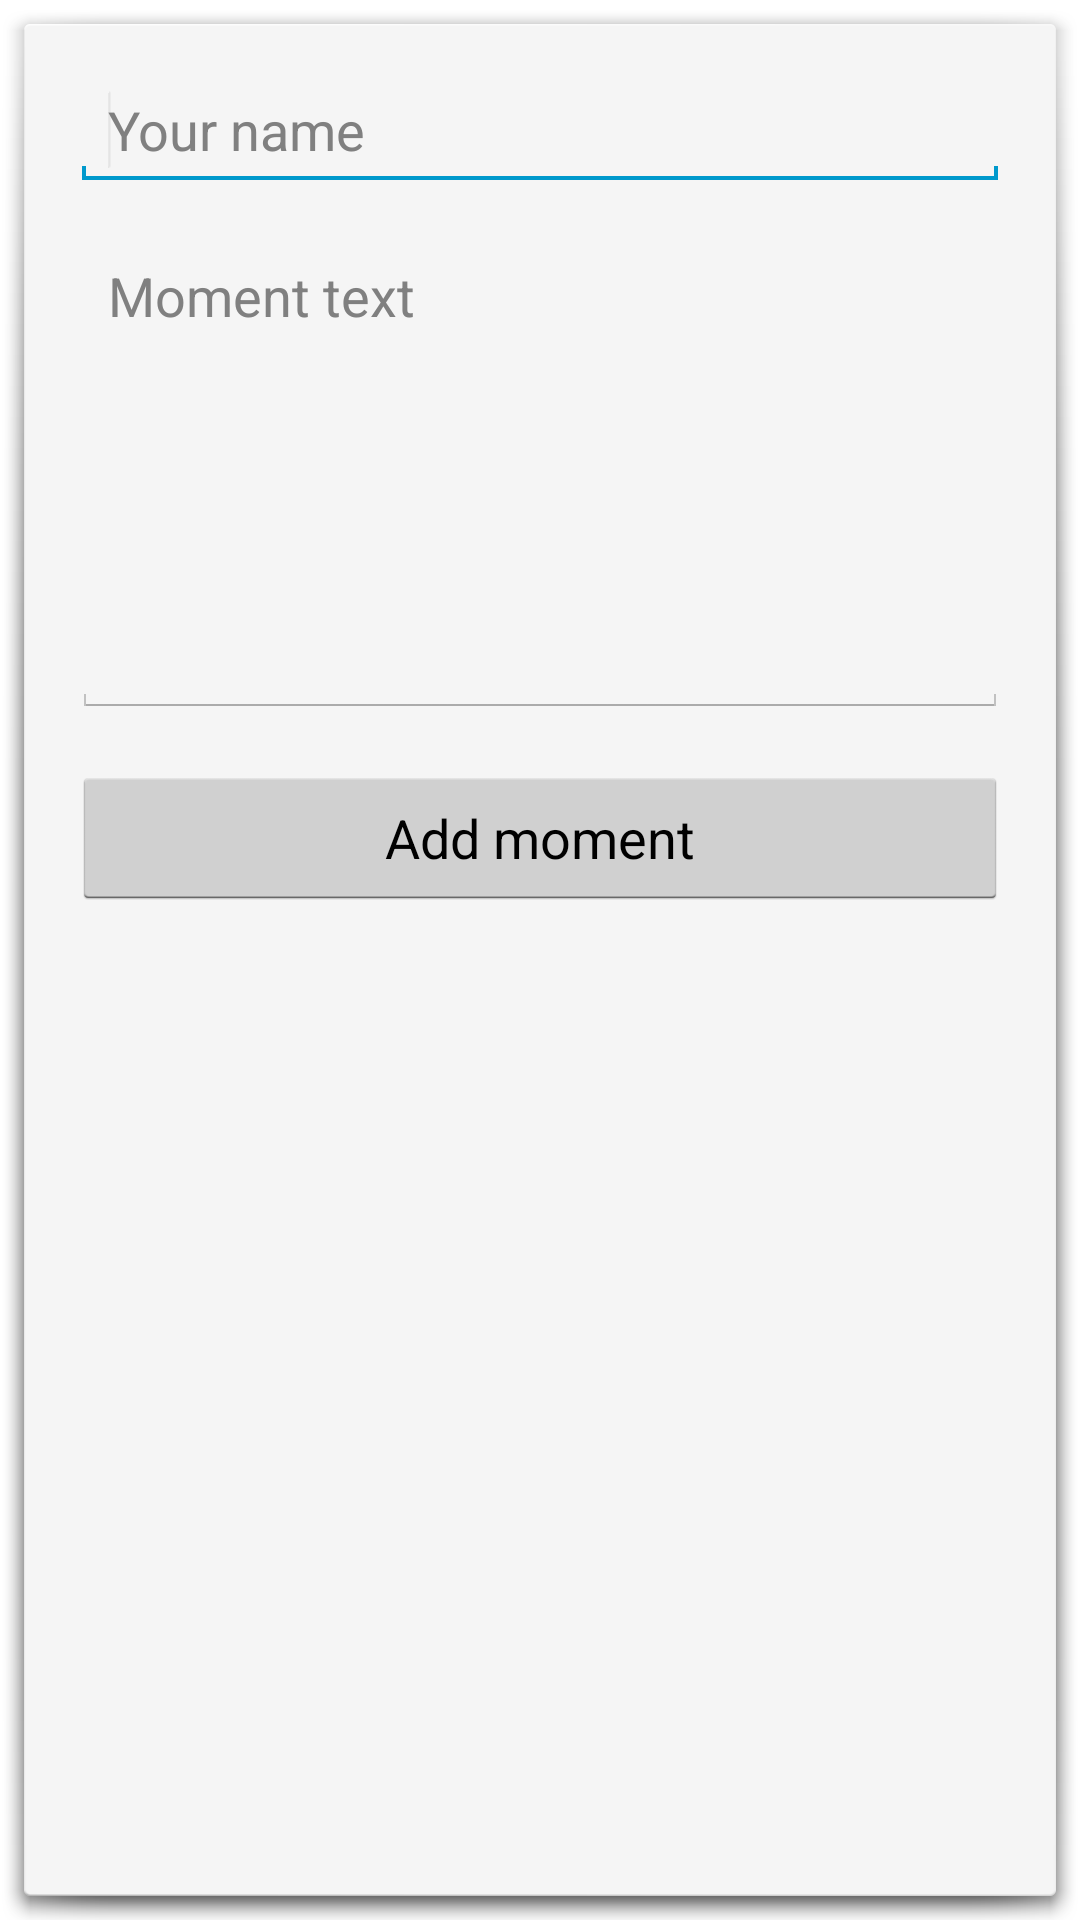

Android layout source for this screen:
<!-- AndroidManifest.xml: activity theme DialogTheme -->
<!-- res/layout/fragment_add_moment.xml -->
<ScrollView xmlns:android="http://schemas.android.com/apk/res/android"
    android:layout_width="match_parent"
    android:layout_height="match_parent" >

    <LinearLayout
        android:layout_width="match_parent"
        android:layout_height="wrap_content"
        android:layout_margin="@dimen/basic_item_margin"
        android:orientation="vertical" >

        <EditText
            android:id="@+id/authorName"
            android:layout_width="match_parent"
            android:layout_height="wrap_content"
            android:layout_marginBottom="@dimen/basic_item_margin"
            android:hint="@string/your_name" >

            <requestFocus />
        </EditText>

        <EditText
            android:id="@+id/text"
            android:layout_width="match_parent"
            android:layout_height="160dp"
            android:layout_marginBottom="@dimen/basic_item_margin"
            android:gravity="top"
            android:hint="@string/moment_text"
            android:inputType="textMultiLine" />

        <Button
            android:id="@+id/addMomentButton"
            android:layout_width="match_parent"
            android:layout_height="wrap_content"
            android:text="@string/add_moment" />
    </LinearLayout>

</ScrollView>
<!-- resources referenced by this layout -->
<resources>
  <dimen name="basic_item_margin">16dp</dimen>
  <string name="add_moment">Add moment</string>
  <string name="moment_text">Moment text</string>
  <string name="your_name">Your name</string>
  <style name="DialogTheme" parent="android:Theme.Holo.Light.Dialog">
          </style>
</resources>
